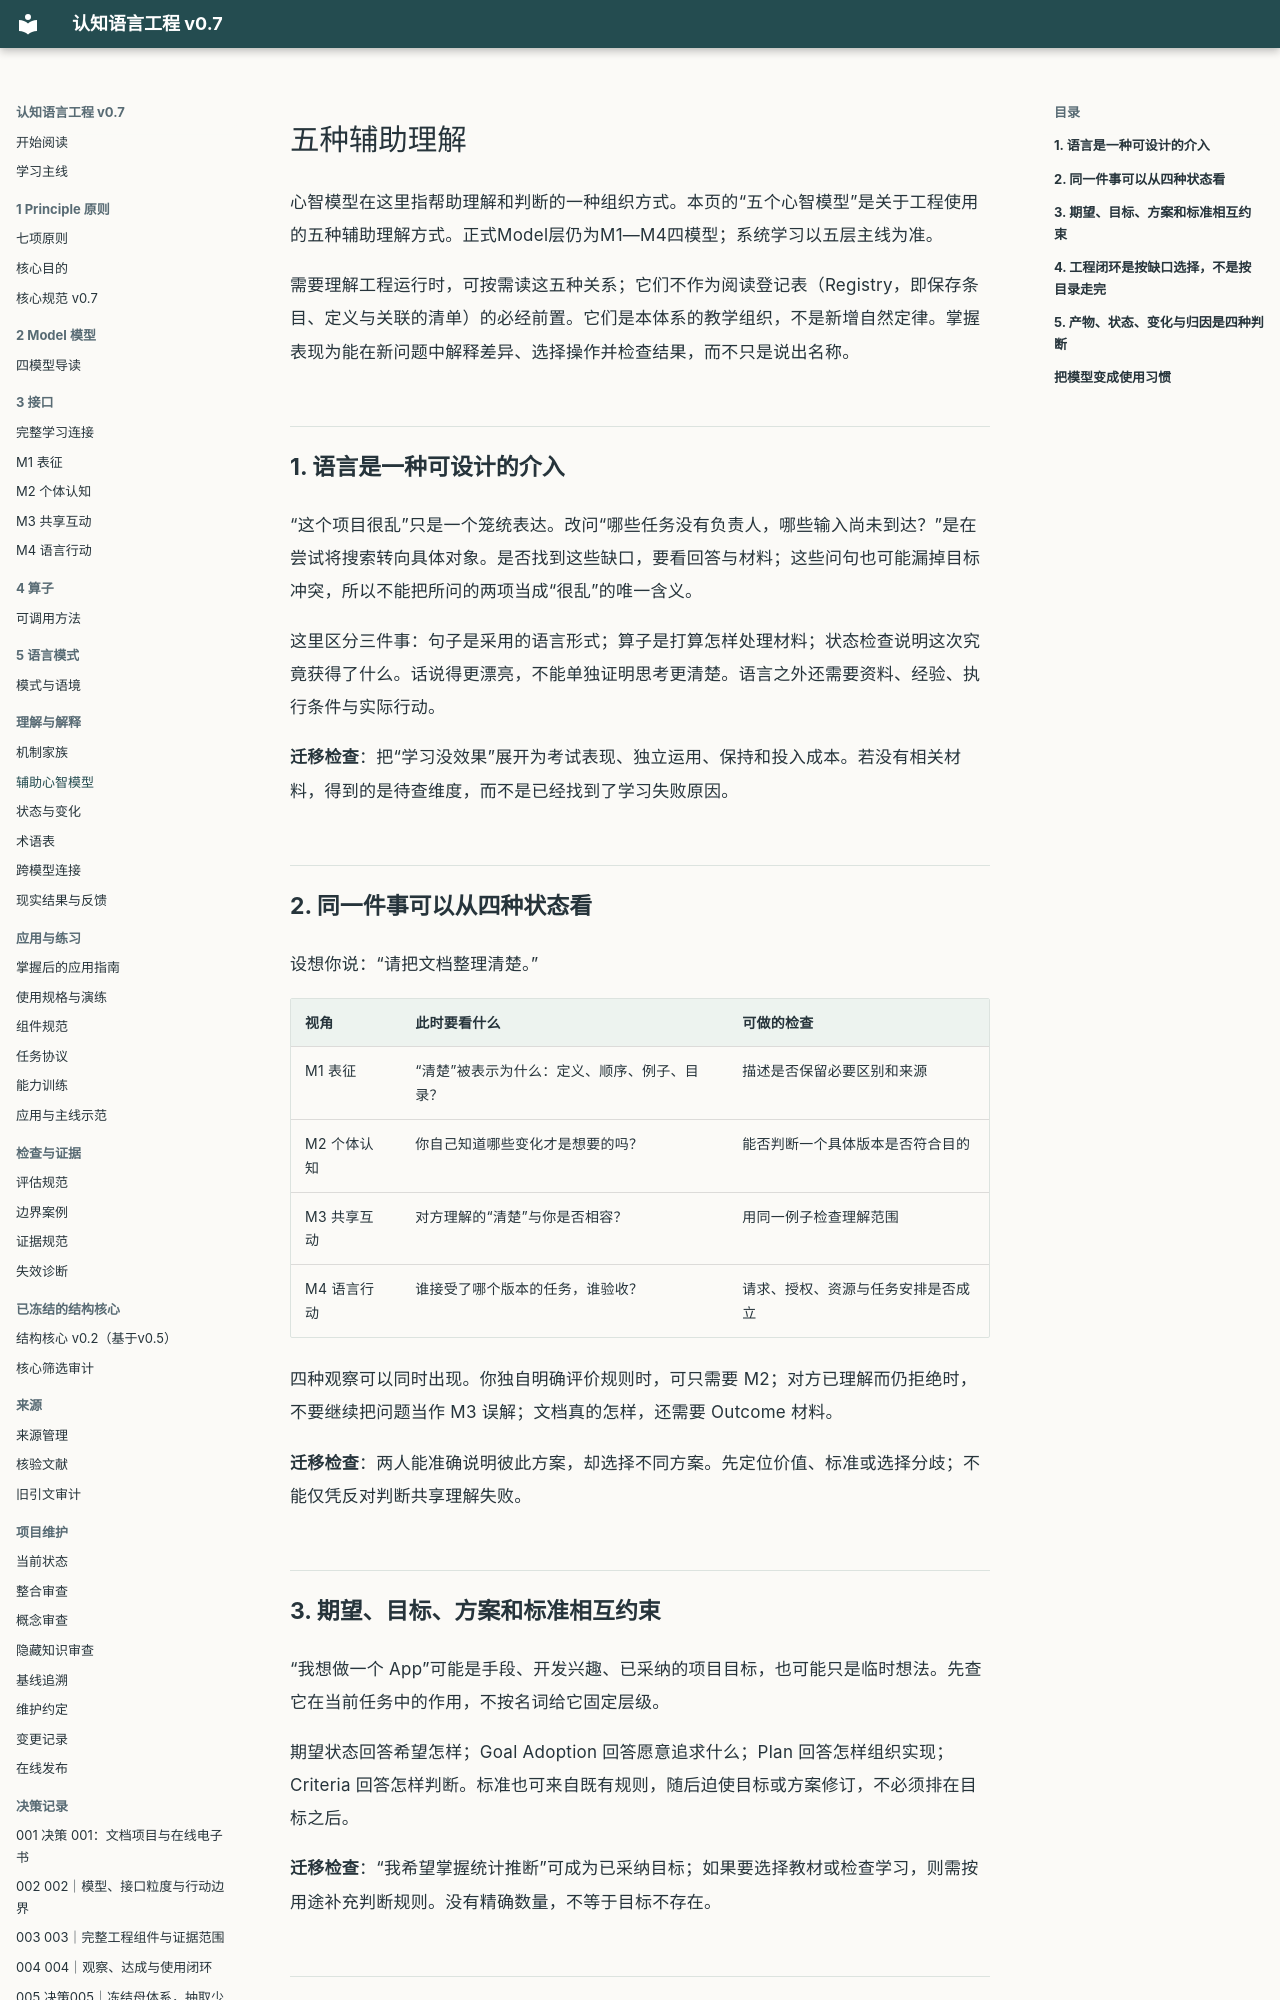

repository: liamamilin/mctrl · page: MENTAL_MODELS/index.html · generator: mkdocs

# 五种辅助理解

心智模型在这里指帮助理解和判断的一种组织方式。本页的“五个心智模型”是关于工程使用的五种辅助理解方式。正式Model层仍为M1—M4四模型；系统学习以五层主线为准。


需要理解工程运行时，可按需读这五种关系；它们不作为阅读登记表（Registry，即保存条目、定义与关联的清单）的必经前置。它们是本体系的教学组织，不是新增自然定律。掌握表现为能在新问题中解释差异、选择操作并检查结果，而不只是说出名称。

## 1. 语言是一种可设计的介入

“这个项目很乱”只是一个笼统表达。改问“哪些任务没有负责人，哪些输入尚未到达？”是在尝试将搜索转向具体对象。是否找到这些缺口，要看回答与材料；这些问句也可能漏掉目标冲突，所以不能把所问的两项当成“很乱”的唯一含义。

这里区分三件事：句子是采用的语言形式；算子是打算怎样处理材料；状态检查说明这次究竟获得了什么。话说得更漂亮，不能单独证明思考更清楚。语言之外还需要资料、经验、执行条件与实际行动。

**迁移检查**：把“学习没效果”展开为考试表现、独立运用、保持和投入成本。若没有相关材料，得到的是待查维度，而不是已经找到了学习失败原因。

## 2. 同一件事可以从四种状态看

设想你说：“请把文档整理清楚。”

| 视角 | 此时要看什么 | 可做的检查 |
| --- | --- | --- |
| M1 表征 | “清楚”被表示为什么：定义、顺序、例子、目录？ | 描述是否保留必要区别和来源 |
| M2 个体认知 | 你自己知道哪些变化才是想要的吗？ | 能否判断一个具体版本是否符合目的 |
| M3 共享互动 | 对方理解的“清楚”与你是否相容？ | 用同一例子检查理解范围 |
| M4 语言行动 | 谁接受了哪个版本的任务，谁验收？ | 请求、授权、资源与任务安排是否成立 |

四种观察可以同时出现。你独自明确评价规则时，可只需要 M2；对方已理解而仍拒绝时，不要继续把问题当作 M3 误解；文档真的怎样，还需要 Outcome 材料。

**迁移检查**：两人能准确说明彼此方案，却选择不同方案。先定位价值、标准或选择分歧；不能仅凭反对判断共享理解失败。

## 3. 期望、目标、方案和标准相互约束

“我想做一个 App”可能是手段、开发兴趣、已采纳的项目目标，也可能只是临时想法。先查它在当前任务中的作用，不按名词给它固定层级。

期望状态回答希望怎样；Goal Adoption 回答愿意追求什么；Plan 回答怎样组织实现；Criteria 回答怎样判断。标准也可来自既有规则，随后迫使目标或方案修订，不必须排在目标之后。

**迁移检查**：“我希望掌握统计推断”可成为已采纳目标；如果要选择教材或检查学习，则需按用途补充判断规则。没有精确数量，不等于目标不存在。
